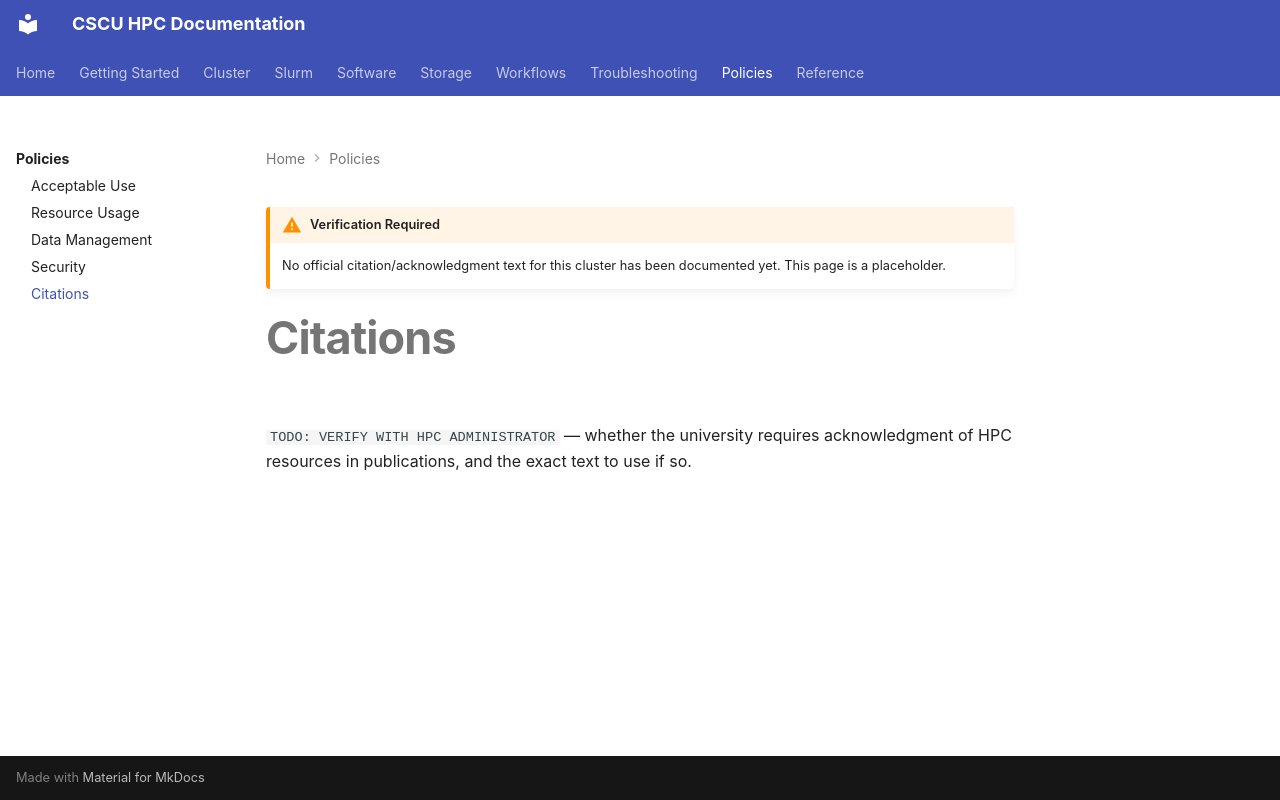

repository: Center-for-Quantum-and-Nanotechnology/HPC_Documentation · page: policies/citations/index.html · generator: mkdocs

!!! warning "Verification Required"
    No official citation/acknowledgment text for this cluster has been
    documented yet. This page is a placeholder.

# Citations

`TODO: VERIFY WITH HPC ADMINISTRATOR` — whether the university requires
acknowledgment of HPC resources in publications, and the exact text to
use if so.
